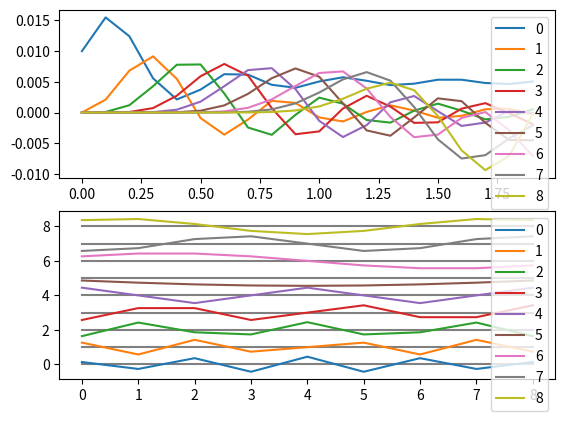

This chart was generated by the following Python code:
import numpy as np
import matplotlib.pyplot as plt

N = 9 
k = 5
m = 0.1

k_m = k/m

A = np.zeros([N, N])

# Condicao de contorno extremidades fixas
np.fill_diagonal(A, 2*k_m)
A += np.diag(-k_m*np.ones(N-1), 1) + np.diag(-k_m*np.ones(N-1), -1)

autovalores, autovetores = np.linalg.eig(A)

X_0 = np.zeros([N, 1])
X_0[0] = 0.01

b_n = np.dot(autovetores.T, X_0)
x_t = []
x = 0
t = np.arange(0, 2, 0.1)

for t_i in t:
    for i in range(N):
        x = x + (b_n[i] * np.cos(np.sqrt(autovalores[i]) * t_i)) * autovetores[:, i]
    x_t.append(x)


x_t = np.array(x_t)
x_t = (x_t).T

fig = plt.figure()
grap1 = fig.add_subplot(2, 1, 1)
for i, value in enumerate(x_t):
    plt.plot(t, value, label=f"{i}")
plt.legend()

grap2 = fig.add_subplot(2, 1, 2)
iN = np.arange(N)
for i in iN:
    plt.plot(iN, iN*0+i, '-', color='gray')
    plt.plot(iN, autovetores[:, i]+i, '-', label=f"{i}")
plt.legend()
plt.show()
